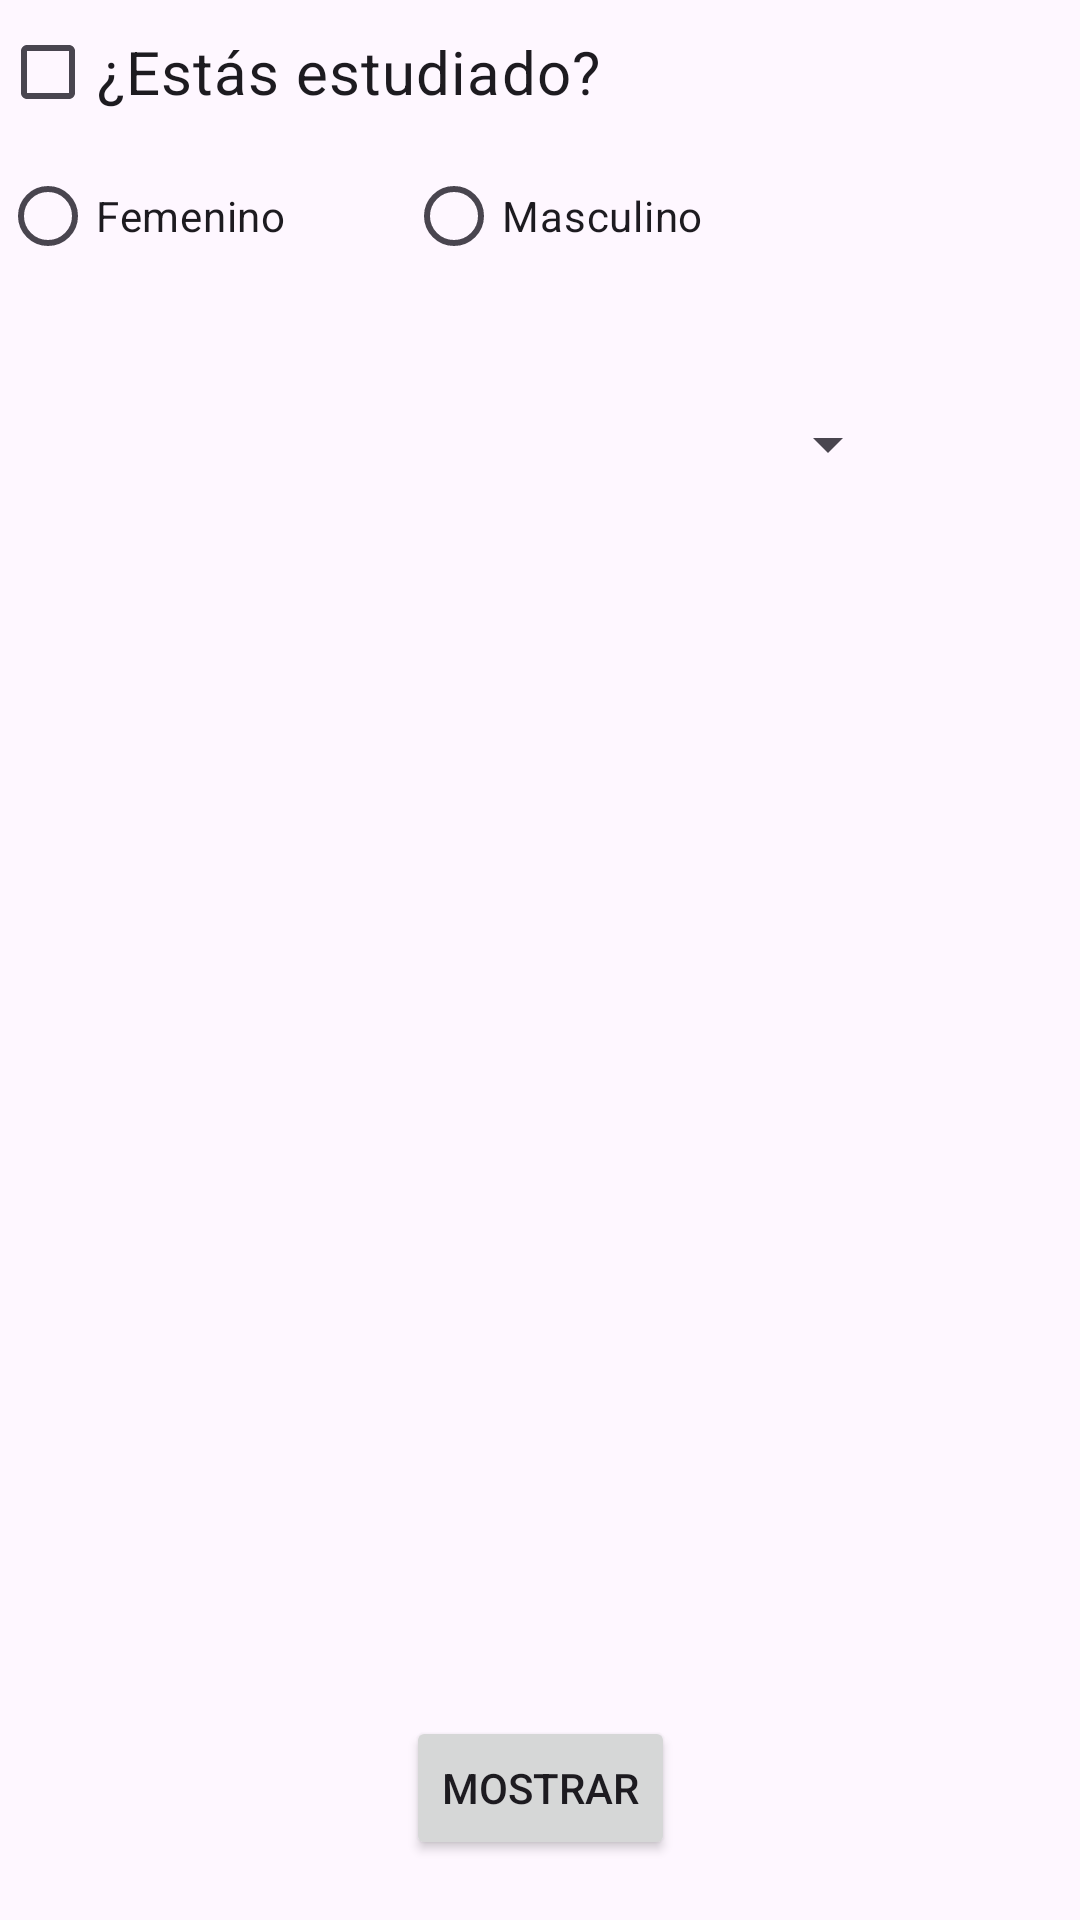

The Android layout XML behind this screen, and the referenced resources:
<!-- AndroidManifest.xml: application theme Theme.CarroControl -->
<!-- res/layout/activity_component_selection.xml -->
<?xml version="1.0" encoding="utf-8"?>
<androidx.constraintlayout.widget.ConstraintLayout xmlns:android="http://schemas.android.com/apk/res/android"
    xmlns:app="http://schemas.android.com/apk/res-auto"
    xmlns:tools="http://schemas.android.com/tools"
    android:layout_width="match_parent"
    android:layout_height="match_parent"
    tools:context=".componentesgraficos.ComponentSelectionActivity">

    <CheckBox
        android:id="@+id/cbEstudiando"
        android:text="¿Estás estudiado?"
        android:textSize="20sp"
        app:layout_constraintStart_toStartOf="parent"
        app:layout_constraintTop_toTopOf="parent"
        android:layout_width="wrap_content"
        android:layout_height="wrap_content"/>

    <RadioGroup
        android:id="@+id/rgGenere"
        android:orientation="horizontal"
        app:layout_constraintTop_toBottomOf="@+id/cbEstudiando"
        app:layout_constraintStart_toStartOf="parent"
        android:layout_width="wrap_content"
        android:layout_height="wrap_content">

        <RadioButton
            android:id="@+id/rbWoman"
            android:text="Femenino"
            android:layout_width="wrap_content"
            android:layout_height="wrap_content"/>

        <RadioButton
            android:id="@+id/rbMan"
            android:text="Masculino"
            android:layout_marginStart="40dp"
            android:layout_width="wrap_content"
            android:layout_height="wrap_content"/>

    </RadioGroup>

    <Spinner
        android:id="@+id/spinner"
        app:layout_constraintTop_toBottomOf="@+id/rgGenere"
        android:layout_marginTop="40dp"
        app:layout_constraintStart_toStartOf="parent"
        android:layout_width="300dp"
        android:layout_height="wrap_content"/>

    <Button
        android:id="@+id/btnMostrar"
        app:layout_constraintBottom_toBottomOf="parent"
        app:layout_constraintStart_toStartOf="parent"
        app:layout_constraintEnd_toEndOf="parent"
        android:layout_marginBottom="20dp"
        android:text="Mostrar"
        android:layout_width="wrap_content"
        android:layout_height="wrap_content"/>

</androidx.constraintlayout.widget.ConstraintLayout>
<!-- resources referenced by this layout -->
<resources>
  <style name="Theme.CarroControl" parent="Base.Theme.CarroControl" />
  <style name="Base.Theme.CarroControl" parent="Theme.Material3.DayNight.NoActionBar">
          
          
      </style>
</resources>
